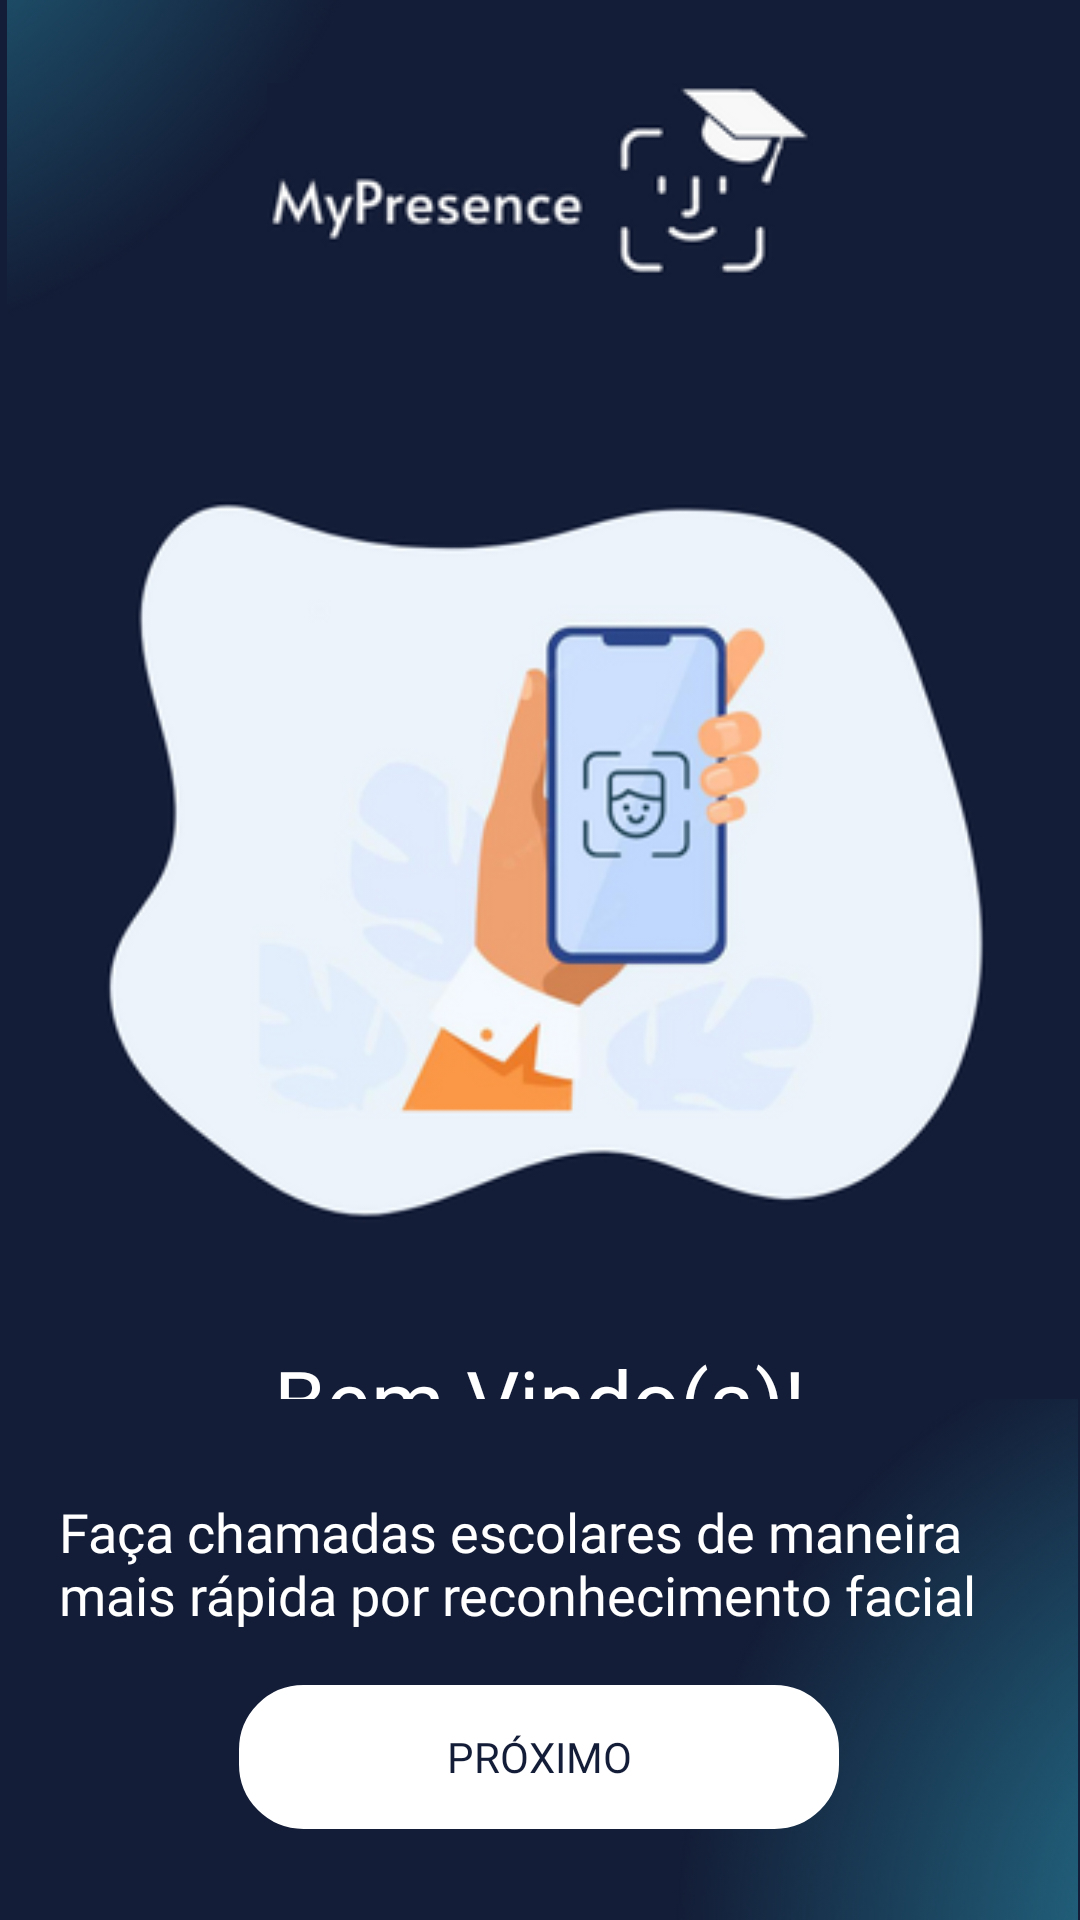

Write the Android layout XML for this screen, with the resource values it uses.
<!-- AndroidManifest.xml: application theme Theme.AppCompat.DayNight.NoActionBar -->
<!-- res/layout/activity_tela_on_boarding.xml -->
<?xml version="1.0" encoding="utf-8"?>
<LinearLayout xmlns:android="http://schemas.android.com/apk/res/android"
    xmlns:app="http://schemas.android.com/apk/res-auto"
    xmlns:tools="http://schemas.android.com/tools"
    android:layout_width="match_parent"
    android:layout_height="match_parent"
    tools:context=".view.TelaOnBoarding"
    android:layout_gravity="center"
    android:orientation="vertical"
    android:gravity="center"
    android:background="@color/azulescuro">

    <androidx.constraintlayout.widget.ConstraintLayout
        android:layout_width="match_parent"
        android:orientation="vertical"
        android:layout_weight="0"
        android:layout_height="wrap_content">

        <ImageView
            android:id="@+id/imageView16"
            android:layout_width="120dp"
            android:layout_height="120dp"
            app:layout_constraintStart_toStartOf="parent"
            app:layout_constraintTop_toTopOf="parent"
            app:srcCompat="@drawable/fundoonboardingtop" />

        <ImageView
            android:id="@+id/imageView4"
            android:layout_width="wrap_content"
            android:layout_height="wrap_content"
            app:layout_constraintBottom_toBottomOf="parent"
            app:layout_constraintEnd_toEndOf="parent"
            app:layout_constraintHorizontal_bias="0.5"
            app:layout_constraintStart_toStartOf="parent"
            app:layout_constraintTop_toTopOf="parent"
            app:srcCompat="@drawable/headeronboardingblack" />
    </androidx.constraintlayout.widget.ConstraintLayout>

    <LinearLayout
        android:layout_width="match_parent"
        android:gravity="center"
        android:layout_weight="1"
        android:orientation="vertical"
        android:layout_height="wrap_content">
        <ImageView
            android:id="@+id/imageView5"
            android:layout_width="363dp"
            android:layout_height="350dp"
            app:layout_constraintEnd_toEndOf="parent"
            app:layout_constraintStart_toStartOf="parent"
            app:layout_constraintTop_toBottomOf="@+id/imageView4"
            app:srcCompat="@drawable/imgcllr1" />

    </LinearLayout>

    <LinearLayout
        android:layout_width="match_parent"
        android:orientation="vertical"
        android:gravity="center"
        android:layout_weight="2"
        android:layout_height="wrap_content">
        <LinearLayout
            android:layout_width="match_parent"
            android:gravity="center"
            android:orientation="vertical"
            android:layout_weight="1"
            android:layout_height="wrap_content">

            <TextView
                android:id="@+id/textView"
                android:layout_width="wrap_content"
                android:layout_height="wrap_content"
                android:fontFamily="@font/montserrat_alternates_bold"
                android:text="Bem Vindo(a)!"
                android:textColor="@color/white"
                android:textSize="28dp" />
        </LinearLayout>

        <androidx.constraintlayout.widget.ConstraintLayout
            android:layout_width="match_parent"
            android:gravity="center"
            android:layout_weight="1"
            android:orientation="vertical"
            android:layout_height="wrap_content">

            <Button
                android:id="@+id/btProx"
                android:layout_width="200dp"
                android:layout_height="wrap_content"
                android:background="@drawable/buttonstyle"
                android:backgroundTint="@color/white"
                android:fontFamily="@font/alata"
                android:text="Próximo"
                android:textColor="@color/azulescuro"
                app:layout_constraintBottom_toBottomOf="parent"
                app:layout_constraintEnd_toEndOf="parent"
                app:layout_constraintHorizontal_bias="0.497"
                app:layout_constraintStart_toStartOf="parent"
                app:layout_constraintTop_toBottomOf="@+id/textView2"
                app:layout_constraintVertical_bias="0.373" />

            <ImageView
                android:id="@+id/imageView15"
                android:layout_width="140dp"
                android:layout_height="200dp"
                app:layout_constraintBottom_toBottomOf="parent"
                app:layout_constraintEnd_toEndOf="parent"
                app:srcCompat="@drawable/fundoonboardingbottom" />

            <TextView
                android:id="@+id/textView2"
                android:layout_width="wrap_content"
                android:layout_height="wrap_content"
                android:layout_marginTop="32dp"
                android:width="320dp"
                android:fontFamily="@font/alata"
                android:text="@string/textonboarding"
                android:textColor="@color/white"
                android:textColorHint="@color/black"
                android:textSize="18dp"
                app:layout_constraintEnd_toEndOf="parent"
                app:layout_constraintHorizontal_bias="0.493"
                app:layout_constraintStart_toStartOf="parent"
                app:layout_constraintTop_toTopOf="parent" />
        </androidx.constraintlayout.widget.ConstraintLayout>
    </LinearLayout>

</LinearLayout>
<!-- resources referenced by this layout -->
<resources>
  <color name="azulescuro">#141d37</color>
  <color name="black">#FF000000</color>
  <color name="white">#FFFFFFFF</color>
  <!-- drawable buttonstyle (drawable) -->
  <?xml version="1.0" encoding="utf-8"?>
  <shape xmlns:android="http://schemas.android.com/apk/res/android"
      android:shape="rectangle">
  
  
      <stroke
          android:width="3dp"
          android:color="@color/white"
          ></stroke>
      <corners android:radius="20dp" />
  </shape>
  <!-- drawable fundoonboardingbottom: png bitmap (drawable, 38180 bytes) -->
  <!-- drawable fundoonboardingtop: png bitmap (drawable, 14367 bytes) -->
  <!-- drawable headeronboardingblack: png bitmap (drawable, 8635 bytes) -->
  <!-- drawable imgcllr1: png bitmap (drawable, 55867 bytes) -->
  <string name="textonboarding">Faça chamadas escolares de maneira mais rápida por reconhecimento facial</string>
</resources>
